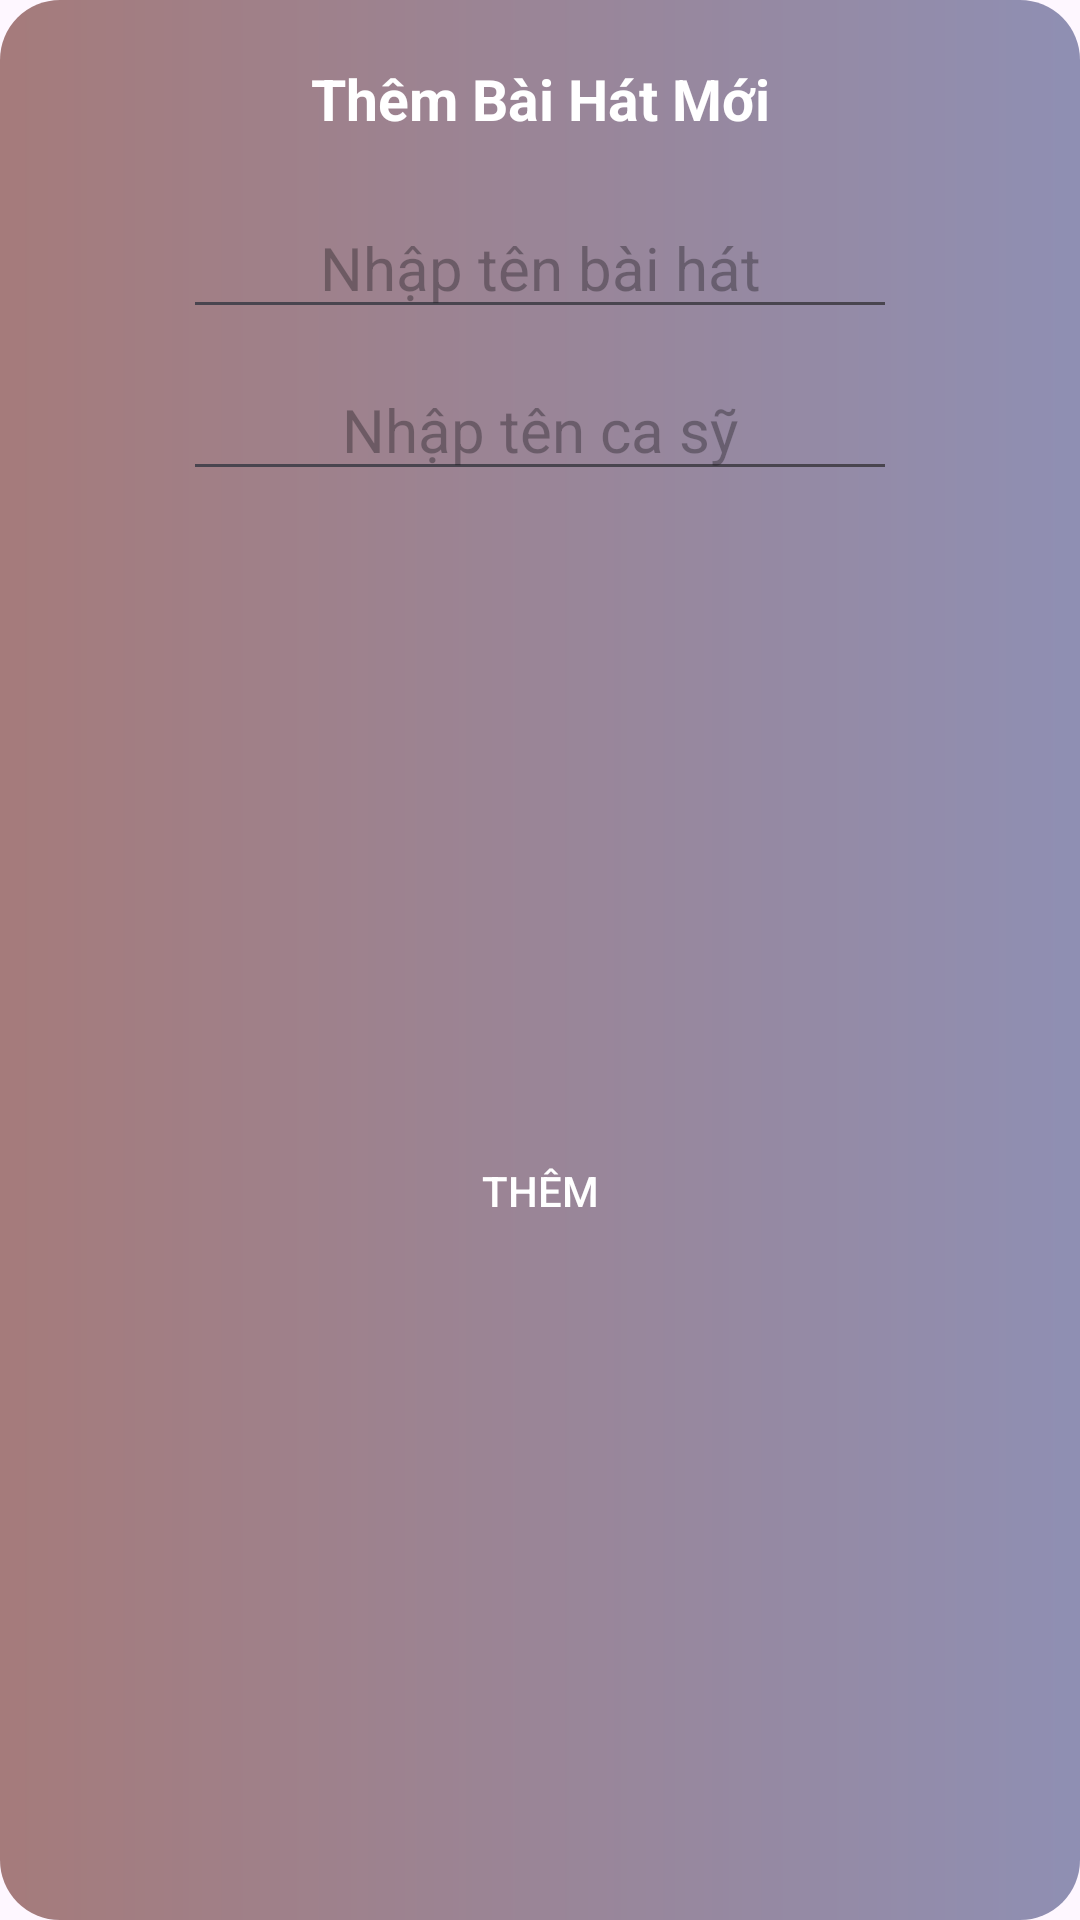

Android layout source for this screen:
<!-- AndroidManifest.xml: application theme Theme.MP3_demo -->
<!-- res/layout/dialog_add.xml -->
<?xml version="1.0" encoding="utf-8"?>
<layout xmlns:android="http://schemas.android.com/apk/res/android"
    xmlns:app="http://schemas.android.com/apk/res-auto">

    <androidx.constraintlayout.widget.ConstraintLayout
        android:layout_width="match_parent"
        android:layout_height="wrap_content"
        android:background="@drawable/bg_custom_layout_dialog">

        <androidx.constraintlayout.widget.Guideline
            android:id="@+id/guideline_vertical_15"
            android:layout_width="wrap_content"
            android:layout_height="wrap_content"
            android:orientation="vertical"
            app:layout_constraintGuide_percent="0.15" />

        <androidx.constraintlayout.widget.Guideline
            android:id="@+id/guideline_vertical_85"
            android:layout_width="wrap_content"
            android:layout_height="wrap_content"
            android:orientation="vertical"
            app:layout_constraintGuide_percent="0.85" />

        <androidx.appcompat.widget.AppCompatTextView
            android:id="@+id/tv_add_new_song"
            android:layout_width="wrap_content"
            android:layout_height="wrap_content"
            android:layout_marginTop="@dimen/dimens_10dp"
            android:text="@string/title_add_new_song"
            android:textSize="19sp"
            android:textColor="@color/white"
            android:textStyle="bold"
            app:layout_constraintEnd_toEndOf="parent"
            app:layout_constraintStart_toStartOf="parent"
            app:layout_constraintTop_toTopOf="parent" />

        <androidx.appcompat.widget.AppCompatEditText
            android:id="@+id/tv_input_name_song"
            android:layout_width="@dimen/dimen_0dp"
            android:layout_height="wrap_content"
            android:layout_marginTop="@dimen/dimen_20dp"
            android:hint="@string/input_name_song"
            android:maxHeight="50dp"
            android:textColor="@color/white"
            android:maxLines="1"
            android:textAlignment="center"
            android:textSize="20sp"
            app:layout_constraintEnd_toEndOf="@id/guideline_vertical_85"
            app:layout_constraintStart_toStartOf="@id/guideline_vertical_15"
            app:layout_constraintTop_toBottomOf="@+id/tv_add_new_song" />

        <androidx.appcompat.widget.AppCompatEditText
            android:id="@+id/tv_input_name_singer"
            android:layout_width="@dimen/dimen_0dp"
            android:layout_height="wrap_content"
            android:layout_marginTop="@dimen/dimens_10dp"
            android:hint="@string/input_name_singer"
            android:maxHeight="50dp"
            android:maxLines="1"
            android:textAlignment="center"
            android:textSize="20sp"
            app:layout_constraintEnd_toEndOf="@id/guideline_vertical_85"
            app:layout_constraintStart_toStartOf="@id/guideline_vertical_15"
            app:layout_constraintTop_toBottomOf="@id/tv_input_name_song" />

        <androidx.appcompat.widget.AppCompatButton
            android:id="@+id/btn_add"
            android:layout_width="wrap_content"
            android:layout_height="wrap_content"
            android:layout_marginTop="@dimen/dimens_10dp"
            android:layout_marginBottom="@dimen/dimens_10dp"
            android:background="@drawable/bg_button_custom"
            android:backgroundTint="#8150FF"
            android:text="@string/add"
            android:textColor="@color/white"
            app:layout_constraintBottom_toBottomOf="parent"
            app:layout_constraintEnd_toEndOf="@id/guideline_vertical_85"
            app:layout_constraintStart_toStartOf="@id/guideline_vertical_15"
            app:layout_constraintTop_toBottomOf="@id/tv_input_name_singer" />
    </androidx.constraintlayout.widget.ConstraintLayout>
</layout>
<!-- resources referenced by this layout -->
<resources>
  <dimen name="dimen_0dp">0dp</dimen>
  <dimen name="dimen_20dp">20dp</dimen>
  <dimen name="dimens_10dp">10dp</dimen>
  <!-- drawable bg_custom_layout_dialog (drawable) -->
  <?xml version="1.0" encoding="utf-8"?>
  <shape xmlns:android="http://schemas.android.com/apk/res/android">
      <solid android:color="#BAB3B3" />
      <corners android:radius="@dimen/dimen_20dp" />
      <padding
          android:left="10dp"
          android:top="10dp"
          android:right="10dp"
          android:bottom="10dp" />
      <gradient
          android:startColor="#A57B7B"
          android:endColor="#8F8FB3"
          android:angle="0" />
  </shape>
  <string name="add">Thêm</string>
  <string name="input_name_singer">Nhập tên ca sỹ</string>
  <string name="input_name_song">Nhập tên bài hát</string>
  <string name="title_add_new_song">Thêm Bài Hát Mới</string>
  <style name="Theme.MP3_demo" parent="Base.Theme.MP3_demo" />
  <style name="Base.Theme.MP3_demo" parent="Theme.Material3.Light.NoActionBar">
          
          
      </style>
  <!-- not gathered from this repository: default colours our renderer supplied (Android Studio template values) -->
  <color name="white">#FFFFFFFF</color>
</resources>
